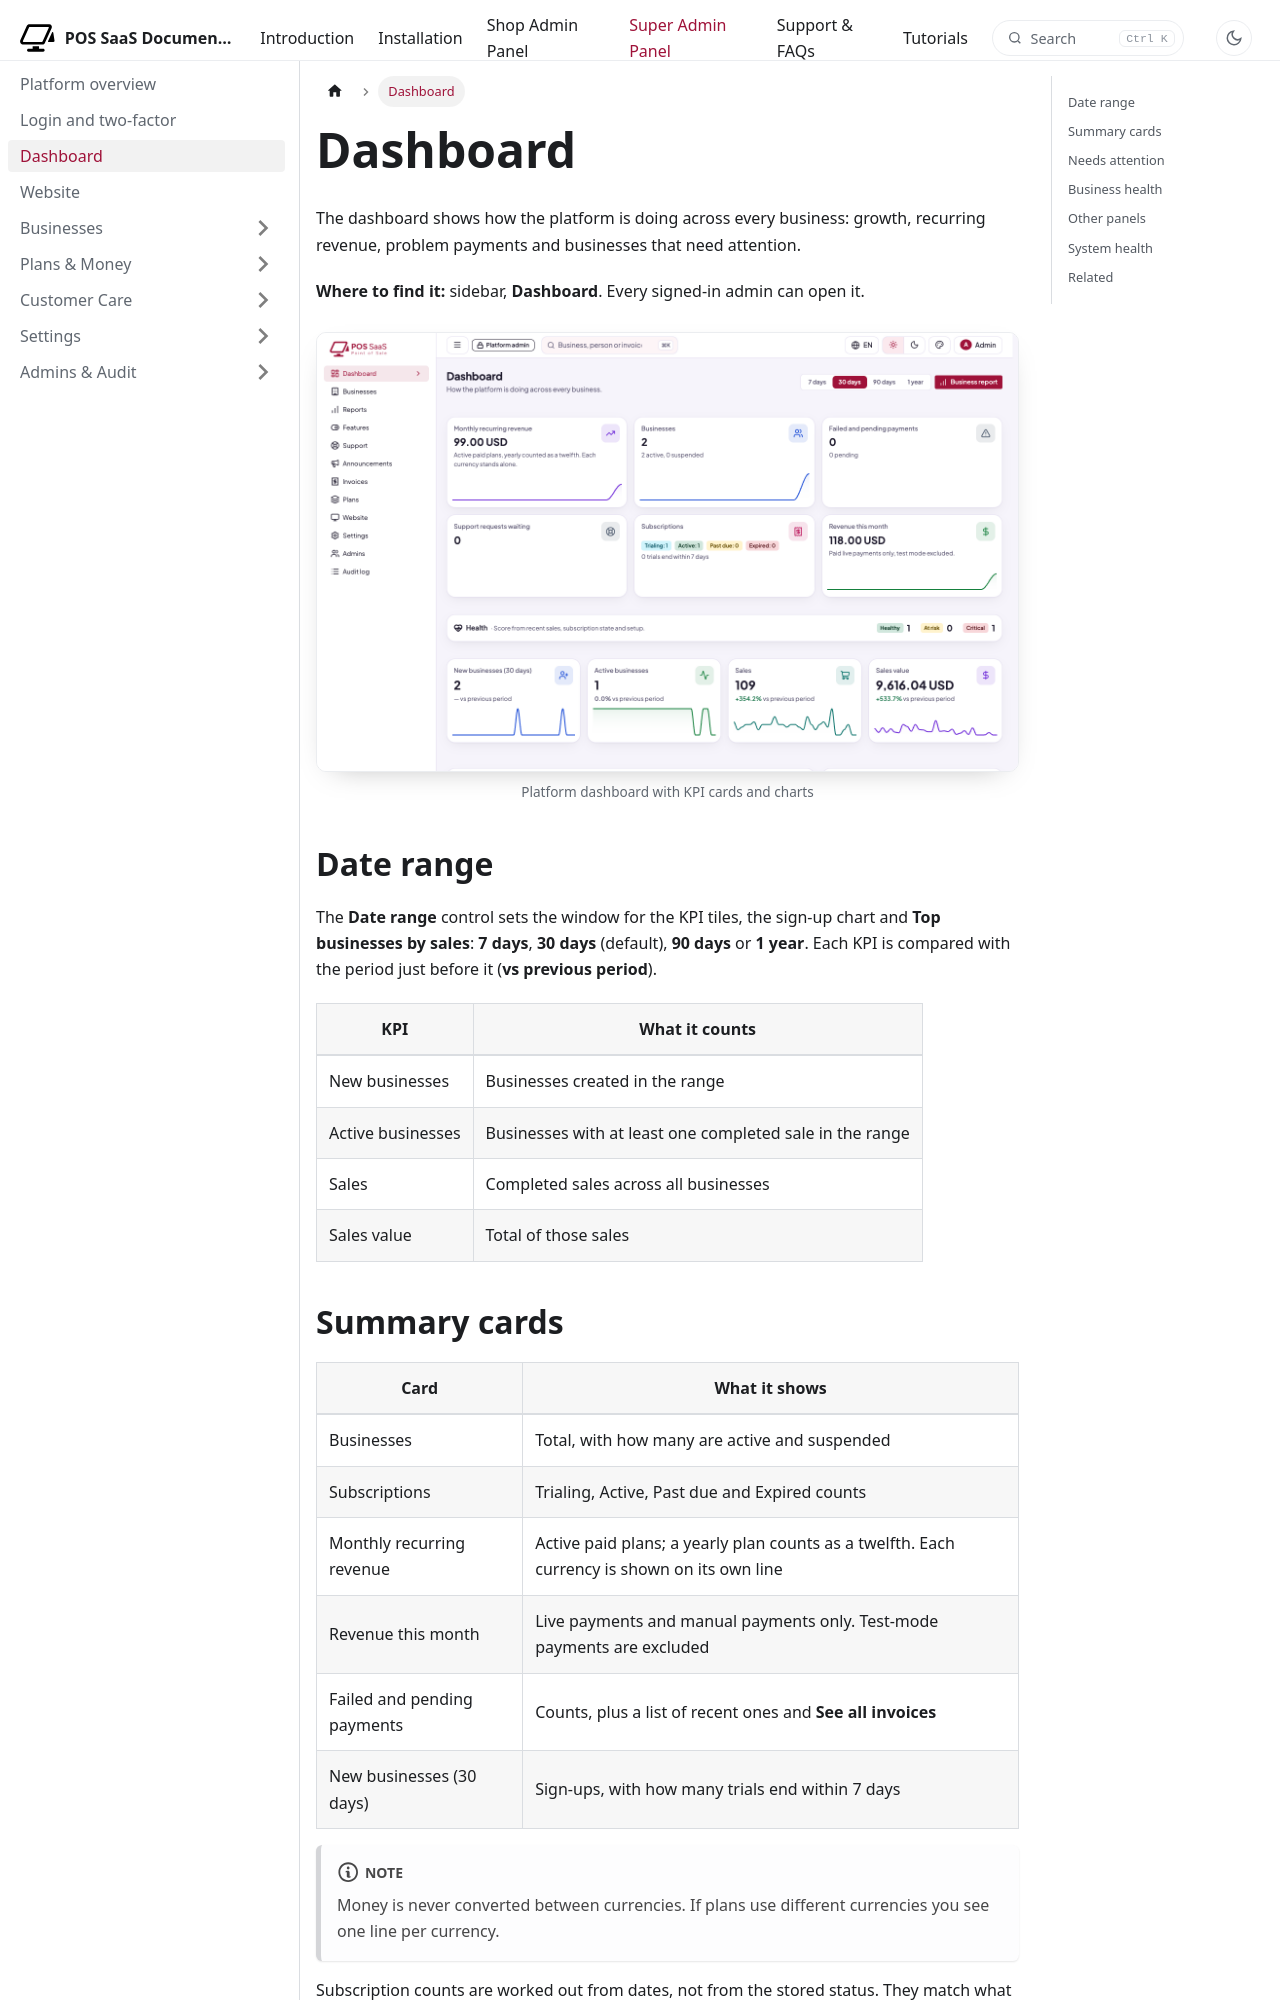

repository: WRTeam-in/pos-saas-doc · page: docs/platform/dashboard/index.html · generator: docusaurus

---
title: Dashboard
description: "Read the platform dashboard: KPIs, revenue, alerts and business health."
---

import Screenshot from '@site/src/components/Screenshot';

# Dashboard

The dashboard shows how the platform is doing across every business: growth, recurring revenue, problem payments and businesses that need attention.

**Where to find it:** sidebar, **Dashboard**. Every signed-in admin can open it.

<Screenshot name="platform-dashboard" alt="Platform dashboard with KPI cards and charts" />

## Date range

The **Date range** control sets the window for the KPI tiles, the sign-up chart and **Top businesses by sales**: **7 days**, **30 days** (default), **90 days** or **1 year**. Each KPI is compared with the period just before it (**vs previous period**).

| KPI | What it counts |
|---|---|
| New businesses | Businesses created in the range |
| Active businesses | Businesses with at least one completed sale in the range |
| Sales | Completed sales across all businesses |
| Sales value | Total of those sales |
